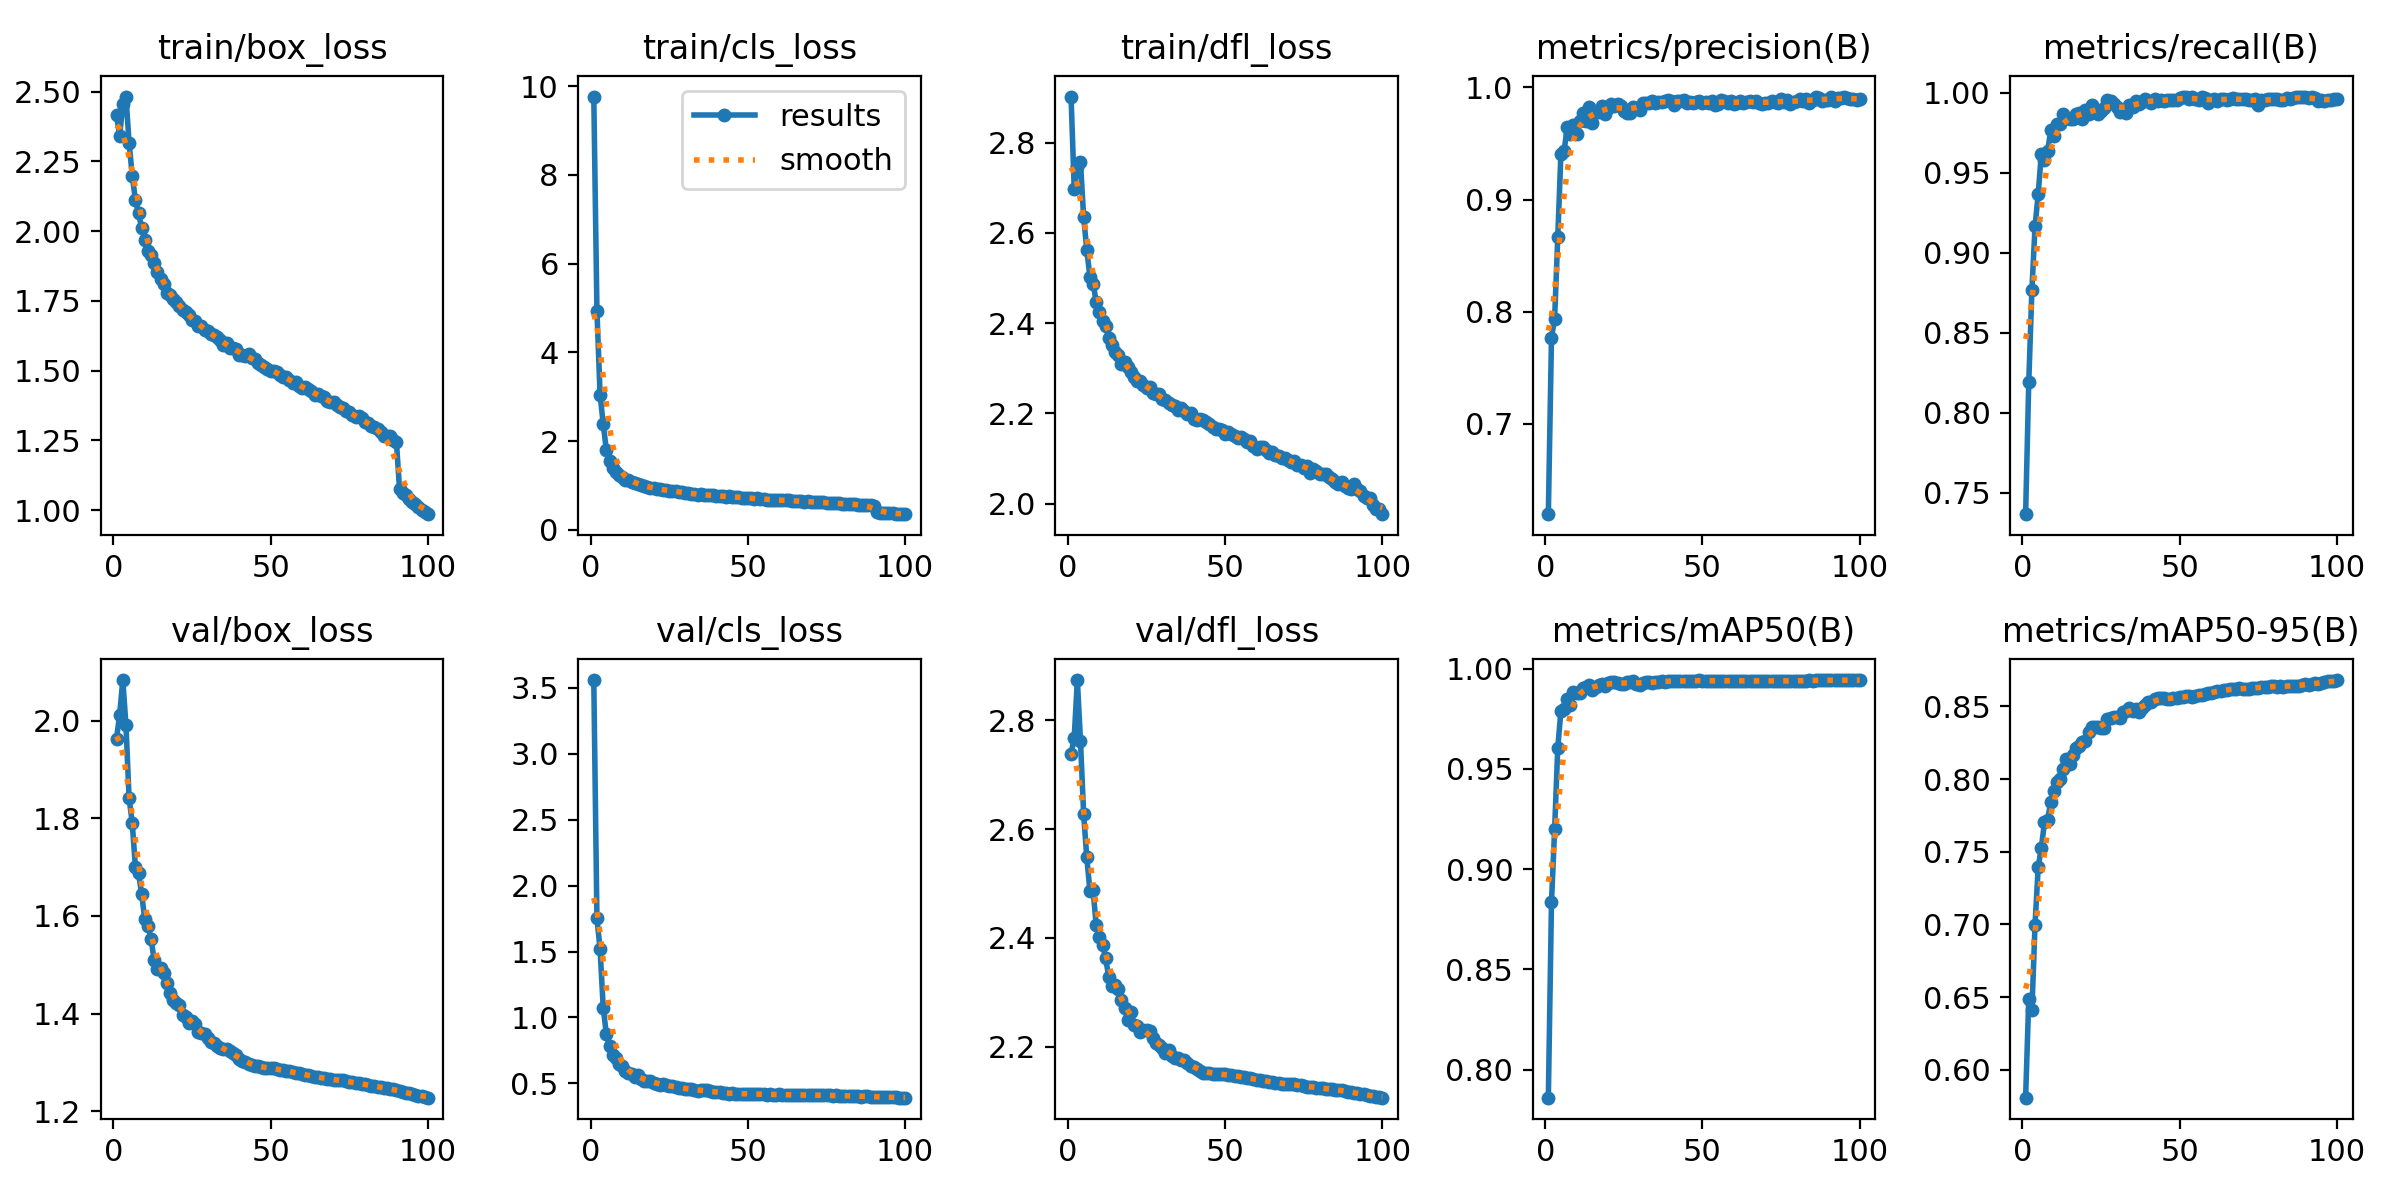

Values plotted in this chart, from the file beside it:
epoch, time, train/box_loss, train/cls_loss, train/dfl_loss, metrics/precision(B), metrics/recall(B), metrics/mAP50(B), metrics/mAP50-95(B), val/box_loss, val/cls_loss, val/dfl_loss, lr/pg0, lr/pg1, lr/pg2
1, 334, 2.417, 9.768, 2.902, 0.6194, 0.7368, 0.786, 0.5807, 1.963, 3.557, 2.738, 0.003332, 0.003332, 0.003332
2, 661.1, 2.34, 4.945, 2.698, 0.7766, 0.8191, 0.8834, 0.6487, 2.013, 1.751, 2.768, 0.006599, 0.006599, 0.006599
3, 986.1, 2.455, 3.049, 2.745, 0.7938, 0.8767, 0.92, 0.6408, 2.083, 1.518, 2.874, 0.0098, 0.0098, 0.0098
4, 1310, 2.482, 2.388, 2.756, 0.8663, 0.9165, 0.9606, 0.6999, 1.992, 1.073, 2.761, 0.009703, 0.009703, 0.009703
5, 1635, 2.317, 1.794, 2.635, 0.941, 0.9365, 0.9789, 0.7394, 1.841, 0.8737, 2.627, 0.009604, 0.009604, 0.009604
6, 1959, 2.199, 1.56, 2.562, 0.943, 0.9619, 0.9797, 0.7527, 1.791, 0.7837, 2.548, 0.009505, 0.009505, 0.009505
7, 2283, 2.112, 1.402, 2.502, 0.9643, 0.9576, 0.9847, 0.7701, 1.7, 0.7176, 2.487, 0.009406, 0.009406, 0.009406
8, 2607, 2.063, 1.315, 2.487, 0.9584, 0.9635, 0.9818, 0.7719, 1.687, 0.6927, 2.488, 0.009307, 0.009307, 0.009307
9, 2931, 2.012, 1.248, 2.448, 0.9661, 0.9764, 0.9886, 0.7843, 1.644, 0.6451, 2.423, 0.009208, 0.009208, 0.009208
10, 3255, 1.969, 1.192, 2.424, 0.9582, 0.9729, 0.9877, 0.7921, 1.593, 0.6306, 2.402, 0.009109, 0.009109, 0.009109
11, 3580, 1.928, 1.135, 2.405, 0.9702, 0.9804, 0.9878, 0.798, 1.58, 0.5983, 2.388, 0.00901, 0.00901, 0.00901
12, 3904, 1.913, 1.116, 2.394, 0.977, 0.9802, 0.9903, 0.8001, 1.552, 0.5789, 2.362, 0.008911, 0.008911, 0.008911
13, 4228, 1.887, 1.083, 2.368, 0.9697, 0.9868, 0.9911, 0.8071, 1.509, 0.5734, 2.328, 0.008812, 0.008812, 0.008812
14, 4552, 1.854, 1.052, 2.352, 0.9827, 0.9839, 0.9919, 0.8138, 1.491, 0.5487, 2.311, 0.008713, 0.008713, 0.008713
15, 4876, 1.827, 1.037, 2.336, 0.9681, 0.9838, 0.9895, 0.8105, 1.493, 0.5637, 2.314, 0.008614, 0.008614, 0.008614
16, 5200, 1.811, 1.009, 2.329, 0.9783, 0.9837, 0.991, 0.8168, 1.484, 0.5364, 2.307, 0.008515, 0.008515, 0.008515
17, 5525, 1.778, 0.9808, 2.31, 0.9781, 0.9868, 0.9921, 0.8215, 1.464, 0.5209, 2.286, 0.008416, 0.008416, 0.008416
18, 5849, 1.772, 0.9704, 2.313, 0.9838, 0.9873, 0.9925, 0.8228, 1.442, 0.522, 2.27, 0.008317, 0.008317, 0.008317
19, 6173, 1.757, 0.952, 2.302, 0.9767, 0.9837, 0.9914, 0.8256, 1.428, 0.5215, 2.249, 0.008218, 0.008218, 0.008218
20, 6497, 1.747, 0.9472, 2.291, 0.9815, 0.9892, 0.9927, 0.8263, 1.421, 0.5049, 2.264, 0.008119, 0.008119, 0.008119
21, 6821, 1.731, 0.9313, 2.281, 0.9851, 0.9867, 0.9931, 0.8322, 1.417, 0.498, 2.24, 0.00802, 0.00802, 0.00802
22, 7145, 1.718, 0.9187, 2.272, 0.9833, 0.9925, 0.9934, 0.8358, 1.397, 0.4862, 2.238, 0.007921, 0.007921, 0.007921
23, 7469, 1.711, 0.8993, 2.272, 0.9852, 0.988, 0.9929, 0.8361, 1.394, 0.4931, 2.226, 0.007822, 0.007822, 0.007822
24, 7794, 1.7, 0.8886, 2.262, 0.9838, 0.9867, 0.9924, 0.8357, 1.38, 0.4862, 2.23, 0.007723, 0.007723, 0.007723
25, 8118, 1.68, 0.8772, 2.257, 0.9792, 0.9882, 0.9922, 0.8353, 1.384, 0.4825, 2.23, 0.007624, 0.007624, 0.007624
26, 8442, 1.678, 0.8754, 2.258, 0.9775, 0.99, 0.9932, 0.8349, 1.379, 0.4834, 2.229, 0.007525, 0.007525, 0.007525
27, 8766, 1.66, 0.8699, 2.245, 0.9775, 0.9952, 0.9933, 0.841, 1.363, 0.4721, 2.216, 0.007426, 0.007426, 0.007426
28, 9090, 1.659, 0.8578, 2.243, 0.9823, 0.9947, 0.9937, 0.842, 1.361, 0.4623, 2.207, 0.007327, 0.007327, 0.007327
29, 9414, 1.645, 0.8494, 2.242, 0.9814, 0.993, 0.9924, 0.8428, 1.358, 0.4651, 2.203, 0.007228, 0.007228, 0.007228
30, 9738, 1.641, 0.8369, 2.232, 0.9796, 0.9909, 0.9917, 0.8428, 1.351, 0.4615, 2.198, 0.007129, 0.007129, 0.007129
31, 10062, 1.632, 0.8273, 2.23, 0.9863, 0.9877, 0.993, 0.8422, 1.342, 0.4618, 2.189, 0.00703, 0.00703, 0.00703
32, 10386, 1.626, 0.8197, 2.224, 0.9862, 0.9887, 0.9936, 0.8461, 1.339, 0.4554, 2.194, 0.006931, 0.006931, 0.006931
33, 10710, 1.62, 0.8139, 2.218, 0.9861, 0.9875, 0.9932, 0.8471, 1.333, 0.451, 2.183, 0.006832, 0.006832, 0.006832
34, 11034, 1.608, 0.7939, 2.217, 0.9882, 0.9924, 0.993, 0.8493, 1.329, 0.4435, 2.179, 0.006733, 0.006733, 0.006733
35, 11358, 1.591, 0.8007, 2.207, 0.9857, 0.9911, 0.9934, 0.8472, 1.328, 0.4498, 2.179, 0.006634, 0.006634, 0.006634
36, 11682, 1.599, 0.796, 2.212, 0.9869, 0.9948, 0.9935, 0.848, 1.327, 0.447, 2.175, 0.006535, 0.006535, 0.006535
37, 12006, 1.58, 0.7839, 2.205, 0.987, 0.9929, 0.9937, 0.846, 1.324, 0.4477, 2.175, 0.006436, 0.006436, 0.006436
38, 12330, 1.582, 0.7788, 2.198, 0.9882, 0.994, 0.9936, 0.8489, 1.32, 0.4411, 2.171, 0.006337, 0.006337, 0.006337
39, 12654, 1.579, 0.7776, 2.2, 0.9885, 0.9957, 0.9939, 0.8511, 1.315, 0.4351, 2.165, 0.006238, 0.006238, 0.006238
40, 12978, 1.557, 0.7658, 2.187, 0.9882, 0.9949, 0.9938, 0.8529, 1.308, 0.4337, 2.162, 0.006139, 0.006139, 0.006139
41, 13302, 1.555, 0.7651, 2.186, 0.9843, 0.9937, 0.9938, 0.8529, 1.303, 0.4348, 2.159, 0.00604, 0.00604, 0.00604
42, 13626, 1.554, 0.7559, 2.187, 0.9879, 0.9959, 0.9939, 0.8551, 1.3, 0.4289, 2.155, 0.005941, 0.005941, 0.005941
43, 13950, 1.558, 0.7528, 2.185, 0.9875, 0.9947, 0.9939, 0.8561, 1.296, 0.4266, 2.152, 0.005842, 0.005842, 0.005842
44, 14274, 1.546, 0.7544, 2.182, 0.9891, 0.9952, 0.994, 0.856, 1.295, 0.4239, 2.153, 0.005743, 0.005743, 0.005743
45, 14598, 1.54, 0.7483, 2.177, 0.9863, 0.9946, 0.9938, 0.8561, 1.293, 0.4259, 2.151, 0.005644, 0.005644, 0.005644
46, 14922, 1.526, 0.745, 2.17, 0.9867, 0.9954, 0.9938, 0.8553, 1.292, 0.4239, 2.151, 0.005545, 0.005545, 0.005545
47, 15246, 1.522, 0.7415, 2.166, 0.9864, 0.9955, 0.994, 0.8549, 1.29, 0.4238, 2.15, 0.005446, 0.005446, 0.005446
48, 15570, 1.512, 0.7253, 2.165, 0.9874, 0.9952, 0.9941, 0.8557, 1.289, 0.4229, 2.15, 0.005347, 0.005347, 0.005347
49, 15894, 1.507, 0.7247, 2.163, 0.9877, 0.9955, 0.9942, 0.8557, 1.289, 0.4226, 2.15, 0.005248, 0.005248, 0.005248
50, 16218, 1.5, 0.7169, 2.154, 0.9858, 0.9968, 0.9941, 0.8563, 1.289, 0.4219, 2.149, 0.005149, 0.005149, 0.005149
51, 16542, 1.5, 0.7088, 2.159, 0.9872, 0.997, 0.9941, 0.8564, 1.288, 0.4192, 2.148, 0.00505, 0.00505, 0.00505
52, 16866, 1.494, 0.7049, 2.155, 0.9862, 0.997, 0.994, 0.857, 1.287, 0.4195, 2.147, 0.004951, 0.004951, 0.004951
53, 17190, 1.484, 0.7085, 2.15, 0.9882, 0.996, 0.994, 0.8572, 1.285, 0.4196, 2.146, 0.004852, 0.004852, 0.004852
54, 17514, 1.477, 0.7012, 2.145, 0.9845, 0.997, 0.9938, 0.8565, 1.284, 0.4189, 2.145, 0.004753, 0.004753, 0.004753
55, 17839, 1.477, 0.6982, 2.148, 0.9855, 0.996, 0.9937, 0.8571, 1.283, 0.4188, 2.145, 0.004654, 0.004654, 0.004654
56, 18163, 1.468, 0.6816, 2.143, 0.9884, 0.9953, 0.994, 0.8582, 1.282, 0.4161, 2.144, 0.004555, 0.004555, 0.004555
57, 18487, 1.457, 0.6849, 2.136, 0.9879, 0.9969, 0.994, 0.8579, 1.28, 0.4176, 2.143, 0.004456, 0.004456, 0.004456
58, 18810, 1.461, 0.6816, 2.138, 0.9863, 0.9967, 0.994, 0.8589, 1.279, 0.4165, 2.142, 0.004357, 0.004357, 0.004357
59, 19135, 1.444, 0.6728, 2.129, 0.9876, 0.9934, 0.994, 0.8593, 1.277, 0.4165, 2.141, 0.004258, 0.004258, 0.004258
60, 19459, 1.437, 0.6718, 2.122, 0.9853, 0.9954, 0.9939, 0.8593, 1.276, 0.4168, 2.14, 0.004159, 0.004159, 0.004159
... 40 more rows
